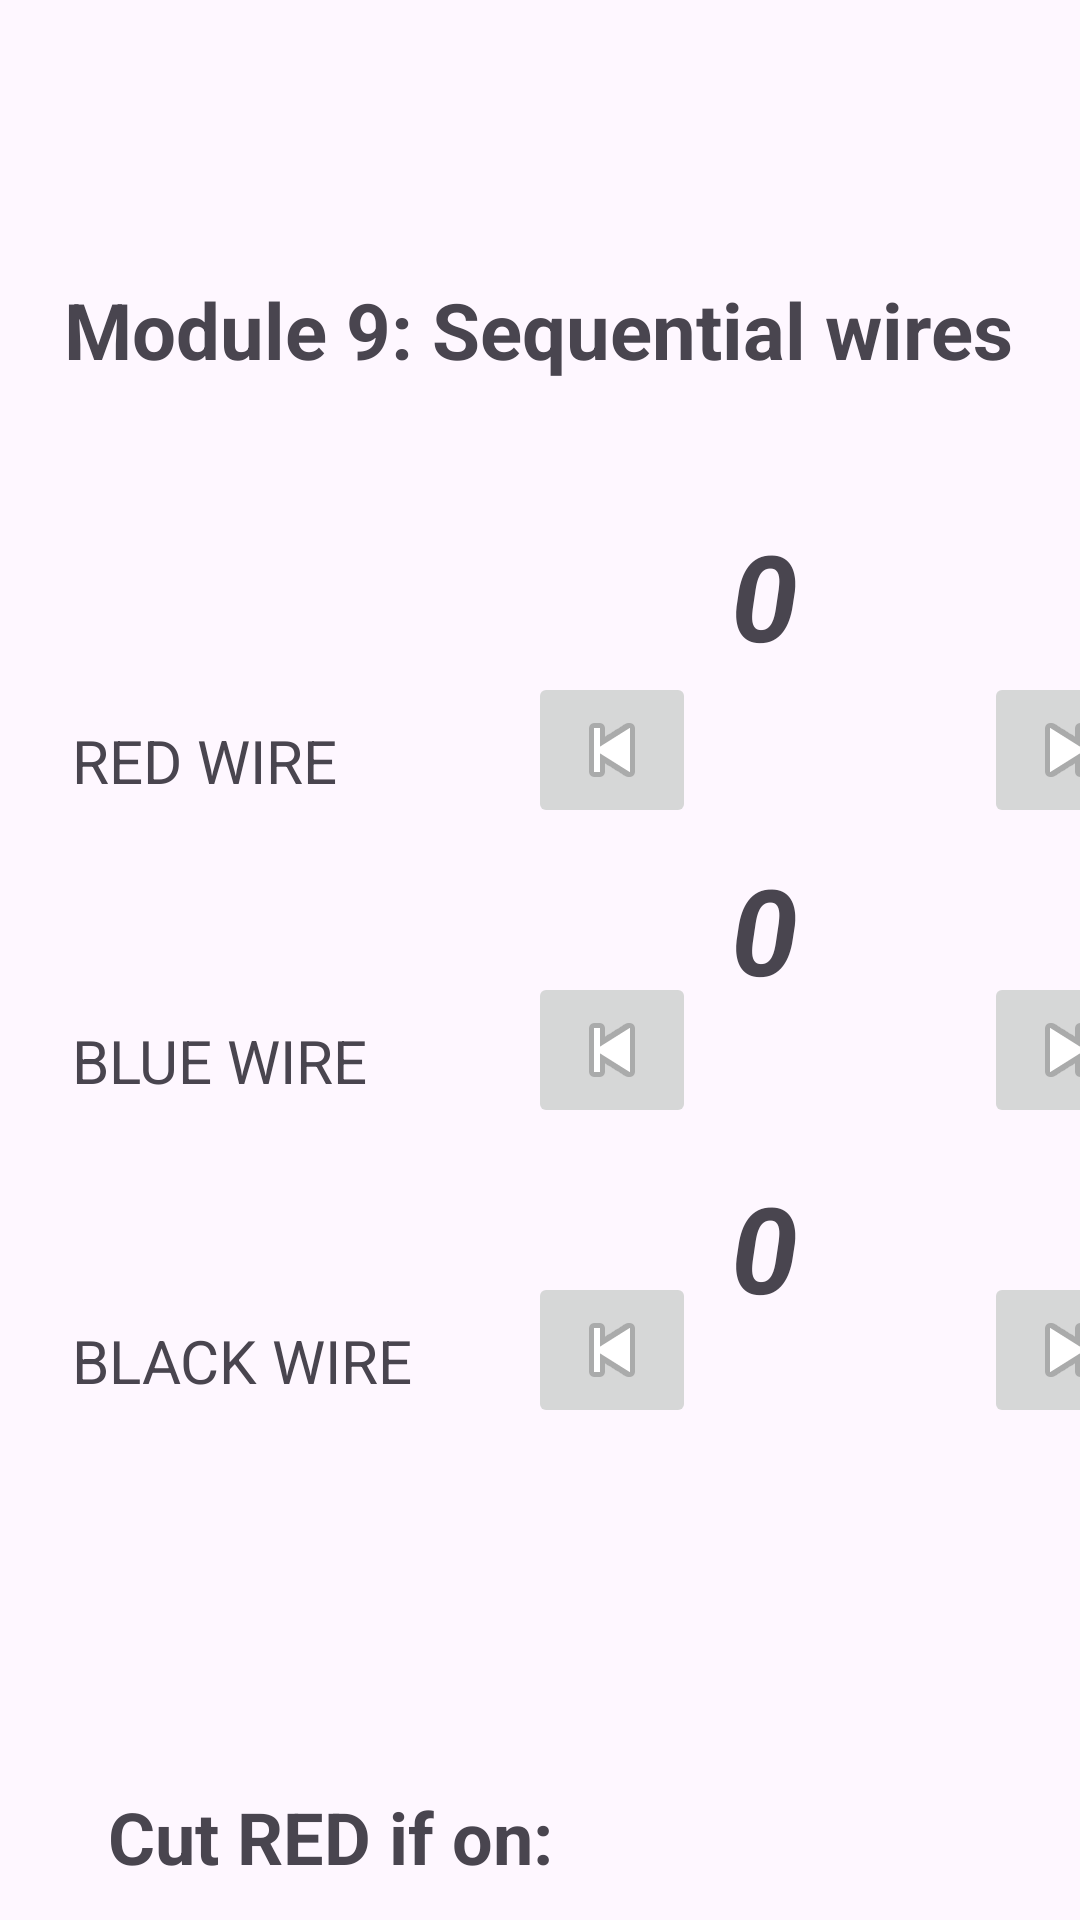

Reconstruct the res/layout file that produces this screen, plus the resources it refers to.
<!-- AndroidManifest.xml: application theme Theme.QuickDefuse -->
<!-- res/layout/activity_module9.xml -->
<?xml version="1.0" encoding="utf-8"?>
<androidx.constraintlayout.widget.ConstraintLayout xmlns:android="http://schemas.android.com/apk/res/android"
    xmlns:app="http://schemas.android.com/apk/res-auto"
    xmlns:tools="http://schemas.android.com/tools"
    android:layout_width="match_parent"
    android:layout_height="match_parent"
    tools:context=".Module9">

    <TextView
        android:id="@+id/textView9"
        android:layout_width="wrap_content"
        android:layout_height="wrap_content"
        android:layout_marginStart="2dp"
        android:layout_marginTop="70dp"
        android:text="Module 9: Sequential wires"
        android:textSize="26sp"
        android:textStyle="bold"
        app:layout_constraintBottom_toBottomOf="parent"
        app:layout_constraintEnd_toEndOf="parent"
        app:layout_constraintHorizontal_bias="0.464"
        app:layout_constraintStart_toStartOf="parent"
        app:layout_constraintTop_toTopOf="parent"
        app:layout_constraintVertical_bias="0.042" />

    <ImageButton
        android:id="@+id/redWirePlus"
        android:layout_width="wrap_content"
        android:layout_height="wrap_content"
        android:layout_marginStart="328dp"
        android:layout_marginTop="224dp"
        android:contentDescription="addWires"
        android:onClick="addWiresNumber"
        app:layout_constraintStart_toStartOf="parent"
        app:layout_constraintTop_toTopOf="parent"
        app:srcCompat="@android:drawable/ic_media_next" />

    <TextView
        android:id="@+id/textView8"
        android:layout_width="wrap_content"
        android:layout_height="wrap_content"
        android:layout_marginStart="24dp"
        android:layout_marginTop="440dp"
        android:text="BLACK WIRE"
        android:textSize="20sp"
        app:layout_constraintStart_toStartOf="parent"
        app:layout_constraintTop_toTopOf="parent" />

    <TextView
        android:id="@+id/textView4"
        android:layout_width="wrap_content"
        android:layout_height="wrap_content"
        android:layout_marginStart="24dp"
        android:layout_marginTop="240dp"
        android:text="RED WIRE"
        android:textSize="20sp"
        app:layout_constraintStart_toStartOf="parent"
        app:layout_constraintTop_toTopOf="parent" />

    <TextView
        android:id="@+id/textView6"
        android:layout_width="wrap_content"
        android:layout_height="wrap_content"
        android:layout_marginStart="24dp"
        android:layout_marginTop="340dp"
        android:text="BLUE WIRE"
        android:textSize="20sp"
        app:layout_constraintStart_toStartOf="parent"

        app:layout_constraintTop_toTopOf="parent" />

    <TextView
        android:id="@+id/blackWireNumber"
        android:layout_width="wrap_content"
        android:layout_height="wrap_content"
        android:layout_marginStart="2dp"
        android:layout_marginTop="350dp"
        android:text="0"
        android:textSize="40sp"
        android:textStyle="bold|italic"
        app:layout_constraintBottom_toBottomOf="parent"
        app:layout_constraintEnd_toEndOf="parent"
        app:layout_constraintHorizontal_bias="0.72"
        app:layout_constraintStart_toStartOf="parent"
        app:layout_constraintTop_toTopOf="parent"
        app:layout_constraintVertical_bias="0.165" />

    <TextView
        android:id="@+id/blueWireNumber"
        android:layout_width="wrap_content"
        android:layout_height="wrap_content"
        android:layout_marginStart="2dp"
        android:layout_marginTop="210dp"
        android:text="0"
        android:textSize="40sp"
        android:textStyle="bold|italic"
        app:layout_constraintBottom_toBottomOf="parent"
        app:layout_constraintEnd_toEndOf="parent"
        app:layout_constraintHorizontal_bias="0.72"
        app:layout_constraintStart_toStartOf="parent"
        app:layout_constraintTop_toTopOf="parent"
        app:layout_constraintVertical_bias="0.194" />

    <TextView
        android:id="@+id/redWireNumber"
        android:layout_width="wrap_content"
        android:layout_height="wrap_content"
        android:layout_marginStart="2dp"
        android:layout_marginTop="60dp"
        android:text="0"
        android:textSize="40sp"
        android:textStyle="bold|italic"
        app:layout_constraintBottom_toBottomOf="parent"
        app:layout_constraintEnd_toEndOf="parent"
        app:layout_constraintHorizontal_bias="0.72"
        app:layout_constraintStart_toStartOf="parent"
        app:layout_constraintTop_toTopOf="parent"
        app:layout_constraintVertical_bias="0.212" />

    <ImageButton
        android:id="@+id/blueWirePlus"
        android:layout_width="wrap_content"
        android:layout_height="wrap_content"
        android:layout_marginStart="328dp"
        android:layout_marginTop="324dp"
        android:contentDescription="addWires"
        android:onClick="addWiresNumber"
        app:layout_constraintStart_toStartOf="parent"
        app:layout_constraintTop_toTopOf="parent"
        app:srcCompat="@android:drawable/ic_media_next" />

    <ImageButton
        android:id="@+id/blueWireMinus"
        android:layout_width="wrap_content"
        android:layout_height="wrap_content"
        android:layout_marginStart="176dp"
        android:layout_marginTop="324dp"
        android:contentDescription="reduceWires"
        android:onClick="reduceWiresNumber"
        app:layout_constraintStart_toStartOf="parent"
        app:layout_constraintTop_toTopOf="parent"
        app:srcCompat="@android:drawable/ic_media_previous" />

    <TextView
        android:id="@+id/text_solve_black"
        android:layout_width="wrap_content"
        android:layout_height="wrap_content"
        android:layout_marginStart="36dp"
        android:layout_marginTop="716dp"
        android:text="Cut BLACK if on: "
        android:textSize="24sp"
        android:textStyle="bold"
        app:layout_constraintStart_toStartOf="parent"
        app:layout_constraintTop_toTopOf="parent" />

    <TextView
        android:id="@+id/text_solve_red"
        android:layout_width="wrap_content"
        android:layout_height="wrap_content"
        android:layout_marginStart="36dp"
        android:layout_marginTop="596dp"
        android:text="Cut RED if on: "
        android:textSize="24sp"
        android:textStyle="bold"
        app:layout_constraintStart_toStartOf="parent"
        app:layout_constraintTop_toTopOf="parent" />

    <TextView
        android:id="@+id/text_solve_blue"
        android:layout_width="wrap_content"
        android:layout_height="wrap_content"
        android:layout_marginStart="36dp"
        android:layout_marginTop="656dp"
        android:text="Cut BLUE if on: "
        android:textSize="24sp"
        android:textStyle="bold"
        app:layout_constraintStart_toStartOf="parent"
        app:layout_constraintTop_toTopOf="parent" />

    <ImageButton
        android:id="@+id/blackWirePlus"
        android:layout_width="wrap_content"
        android:layout_height="wrap_content"
        android:layout_marginStart="328dp"
        android:layout_marginTop="424dp"
        android:contentDescription="addWires"
        android:onClick="addWiresNumber"
        app:layout_constraintStart_toStartOf="parent"
        app:layout_constraintTop_toTopOf="parent"
        app:srcCompat="@android:drawable/ic_media_next" />

    <ImageButton
        android:id="@+id/blackWireMinus"
        android:layout_width="wrap_content"
        android:layout_height="wrap_content"
        android:layout_marginStart="176dp"
        android:layout_marginTop="424dp"
        android:contentDescription="reduceWires"
        android:onClick="reduceWiresNumber"
        app:layout_constraintStart_toStartOf="parent"
        app:layout_constraintTop_toTopOf="parent"
        app:srcCompat="@android:drawable/ic_media_previous" />

    <ImageButton
        android:id="@+id/redWireMinus"
        android:layout_width="wrap_content"
        android:layout_height="wrap_content"
        android:layout_marginStart="176dp"
        android:layout_marginTop="224dp"
        android:contentDescription="reduceWires"
        android:onClick="reduceWiresNumber"
        app:layout_constraintStart_toStartOf="parent"
        app:layout_constraintTop_toTopOf="parent"
        app:srcCompat="@android:drawable/ic_media_previous" />


</androidx.constraintlayout.widget.ConstraintLayout>
<!-- resources referenced by this layout -->
<resources>
  <style name="Theme.QuickDefuse" parent="Base.Theme.QuickDefuse" />
  <style name="Base.Theme.QuickDefuse" parent="Theme.Material3.DayNight.NoActionBar">
          
          
      </style>
</resources>
